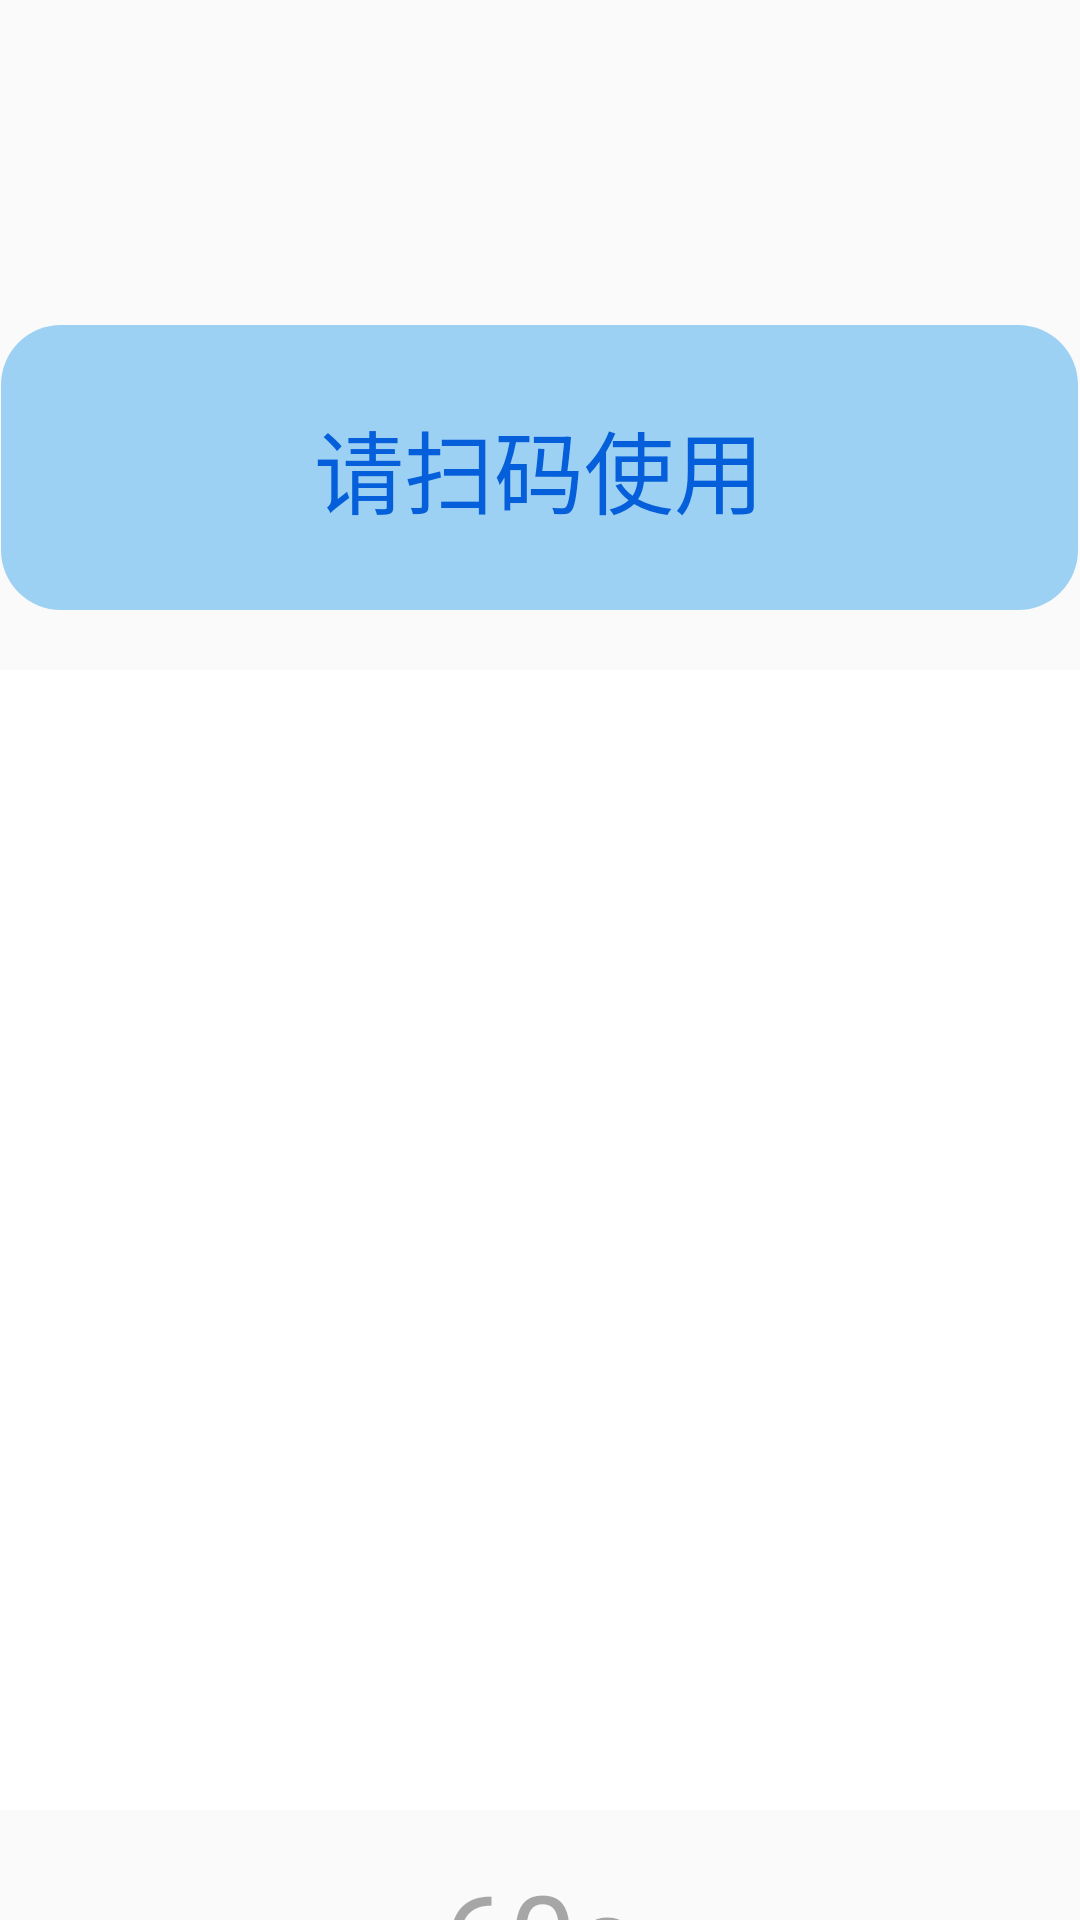

Write the Android layout XML for this screen, with the resource values it uses.
<!-- AndroidManifest.xml: application theme AppTheme -->
<!-- res/layout/dialog_pay.xml -->
<?xml version="1.0" encoding="utf-8"?>
<LinearLayout xmlns:android="http://schemas.android.com/apk/res/android"
                android:layout_width="match_parent"
                android:layout_height="match_parent"
                android:orientation="vertical">

    <ImageView
        android:id="@+id/iv_bg"
        android:layout_width="780dp"
        android:layout_height="780dp"
        android:layout_centerInParent="true"
        android:scaleType="fitXY"
        android:visibility="gone"
        android:adjustViewBounds="true"
        android:src="@mipmap/bg_pay"
        />

    <RelativeLayout
        android:layout_width="780dp"
        android:layout_height="780dp"
        android:gravity="center"
        android:background="@mipmap/bg_pay"
        android:layout_gravity="center"
       >

        <TextView
            android:id="@+id/tv"
            android:layout_width="359dp"
            android:layout_height="95dp"
            android:layout_centerHorizontal="true"
            android:background="@drawable/pay_bg"
            android:gravity="center"
            android:paddingBottom="5dp"
            android:paddingLeft="40dp"
            android:paddingRight="40dp"
            android:paddingTop="5dp"
            android:text="请扫码使用"
            android:textColor="#055fdb"
            android:textSize="30sp"/>

        <ImageView
            android:id="@+id/iv_qrcode"
            android:layout_width="380dp"
            android:layout_marginTop="20dp"
            android:layout_height="380dp"
            android:padding="10dp"
            android:background="@android:color/white"
            android:layout_centerHorizontal="true"
            android:layout_below="@id/tv"/>
     <TextView
         android:id="@+id/tv_time"
         android:layout_below="@id/iv_qrcode"
         android:layout_width="wrap_content"
         android:layout_centerHorizontal="true"
         android:layout_marginTop="15dp"
         android:text="60s"
         android:textColor="#55000000"
         android:textSize="40sp"
         android:layout_height="wrap_content"/>
    </RelativeLayout>
</LinearLayout>
<!-- resources referenced by this layout -->
<resources>
  <!-- drawable pay_bg (drawable) -->
  <?xml version="1.0" encoding="utf-8"?>
  <shape xmlns:android="http://schemas.android.com/apk/res/android"
         android:shape="rectangle">
      <solid android:color="#7732a0ea" />
      <corners
          android:bottomLeftRadius="20dp"
          android:bottomRightRadius="20dp"
          android:topLeftRadius="20dp"
          android:topRightRadius="20dp" />
  
  </shape>
  <style name="AppTheme" parent="Theme.AppCompat.Light.DarkActionBar">
          
          <item name="colorPrimary">@color/colorPrimary</item>
          <item name="colorPrimaryDark">@color/colorPrimaryDark</item>
          <item name="colorAccent">@color/colorAccent</item>
      </style>
  <color name="colorPrimary">#3F51B5</color>
  <color name="colorPrimaryDark">#303F9F</color>
  <color name="colorAccent">#FF4081</color>
</resources>
